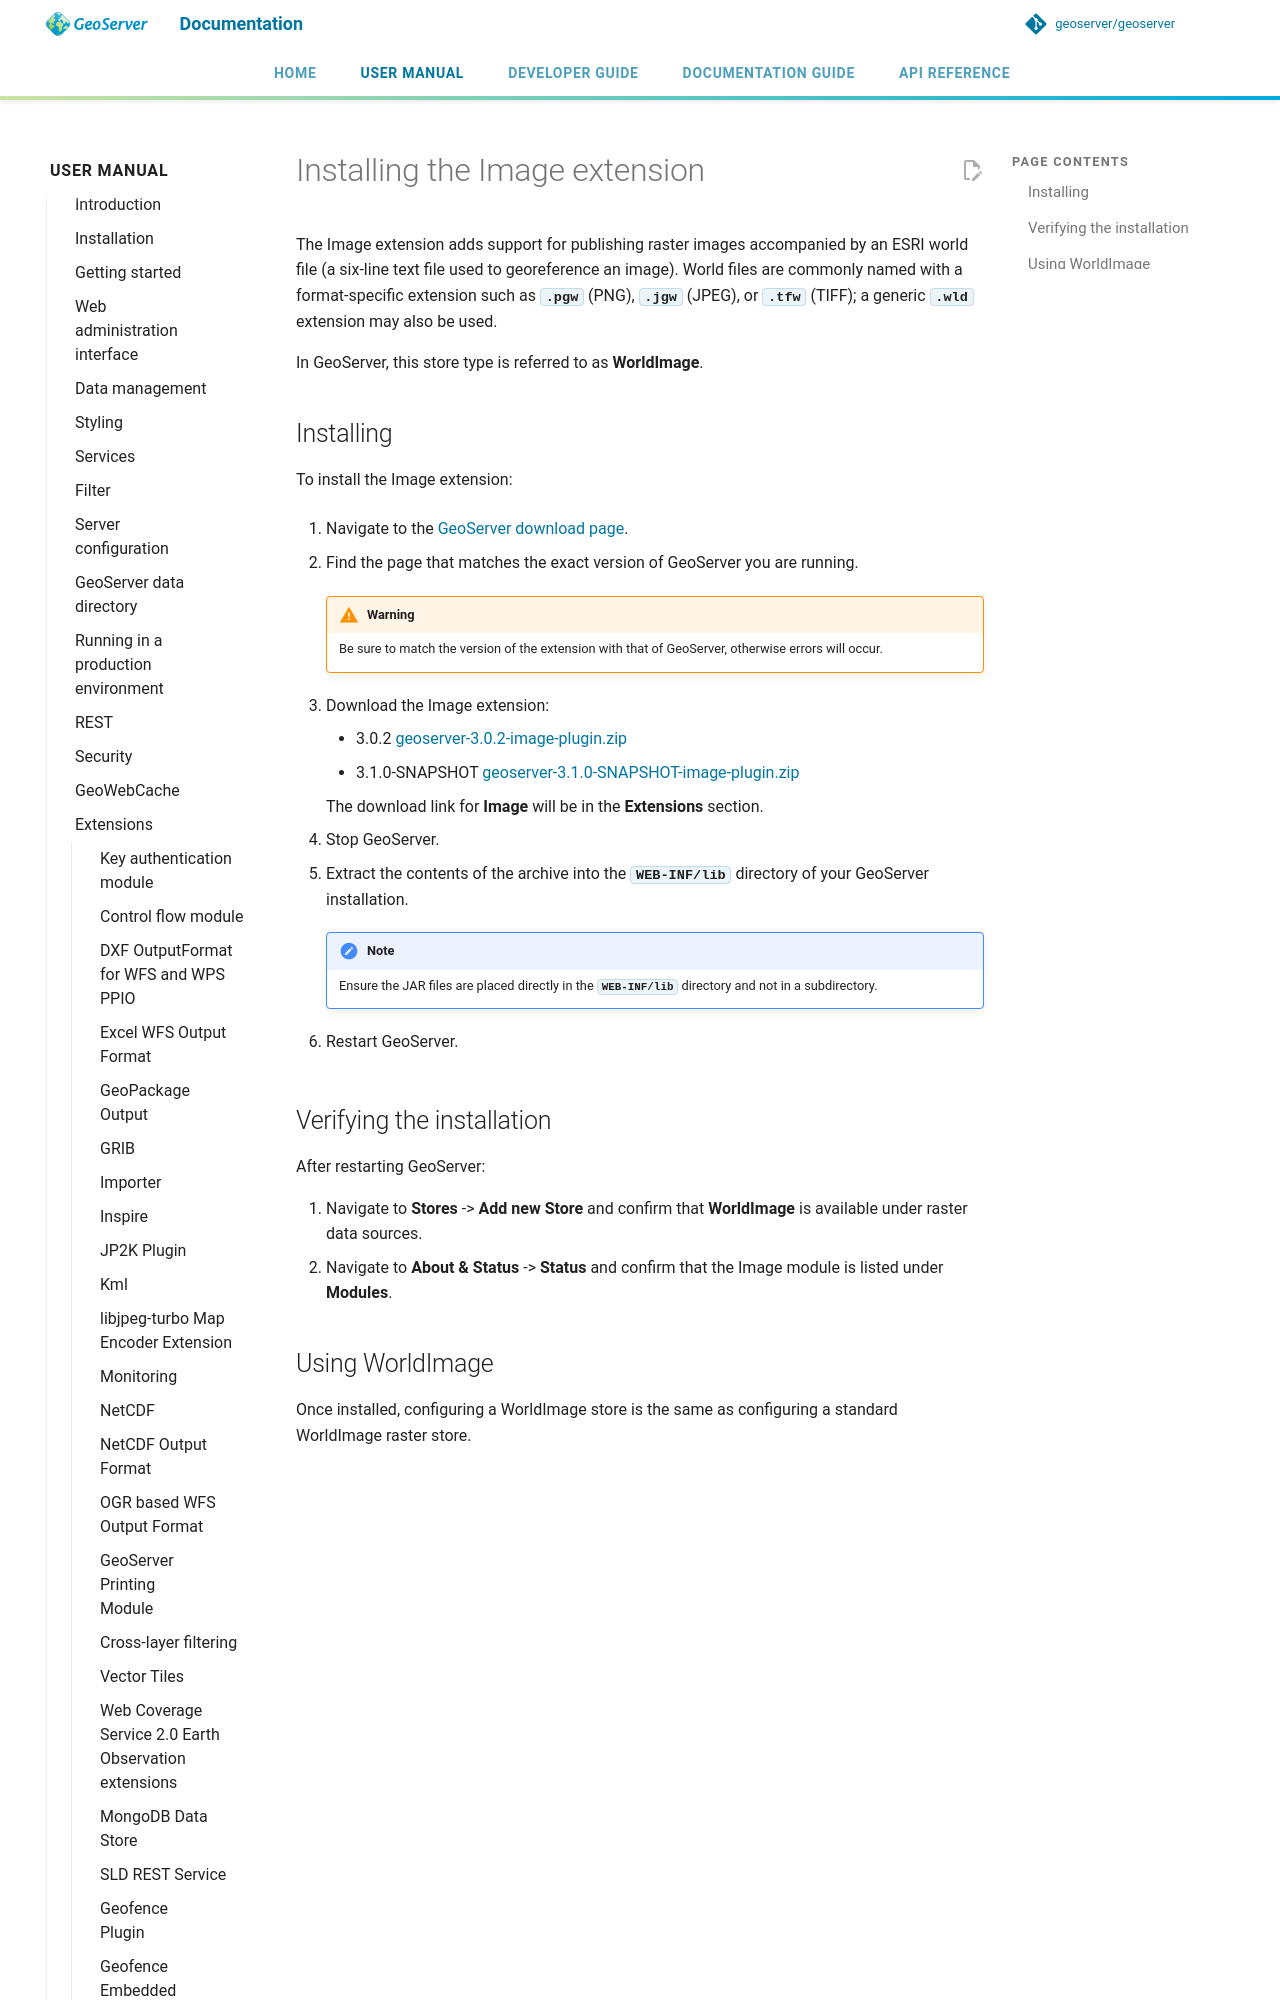

repository: petersmythe/geoserver · page: latest/en/user/extensions/image/index.html · generator: mkdocs

---
render_macros: true
---


# Installing the Image extension

The Image extension adds support for publishing raster images accompanied by an ESRI world file (a six-line text file used to georeference an image). World files are commonly named with a format-specific extension such as **`.pgw`** (PNG), **`.jgw`** (JPEG), or **`.tfw`** (TIFF); a generic **`.wld`** extension may also be used.

In GeoServer, this store type is referred to as **WorldImage**.
